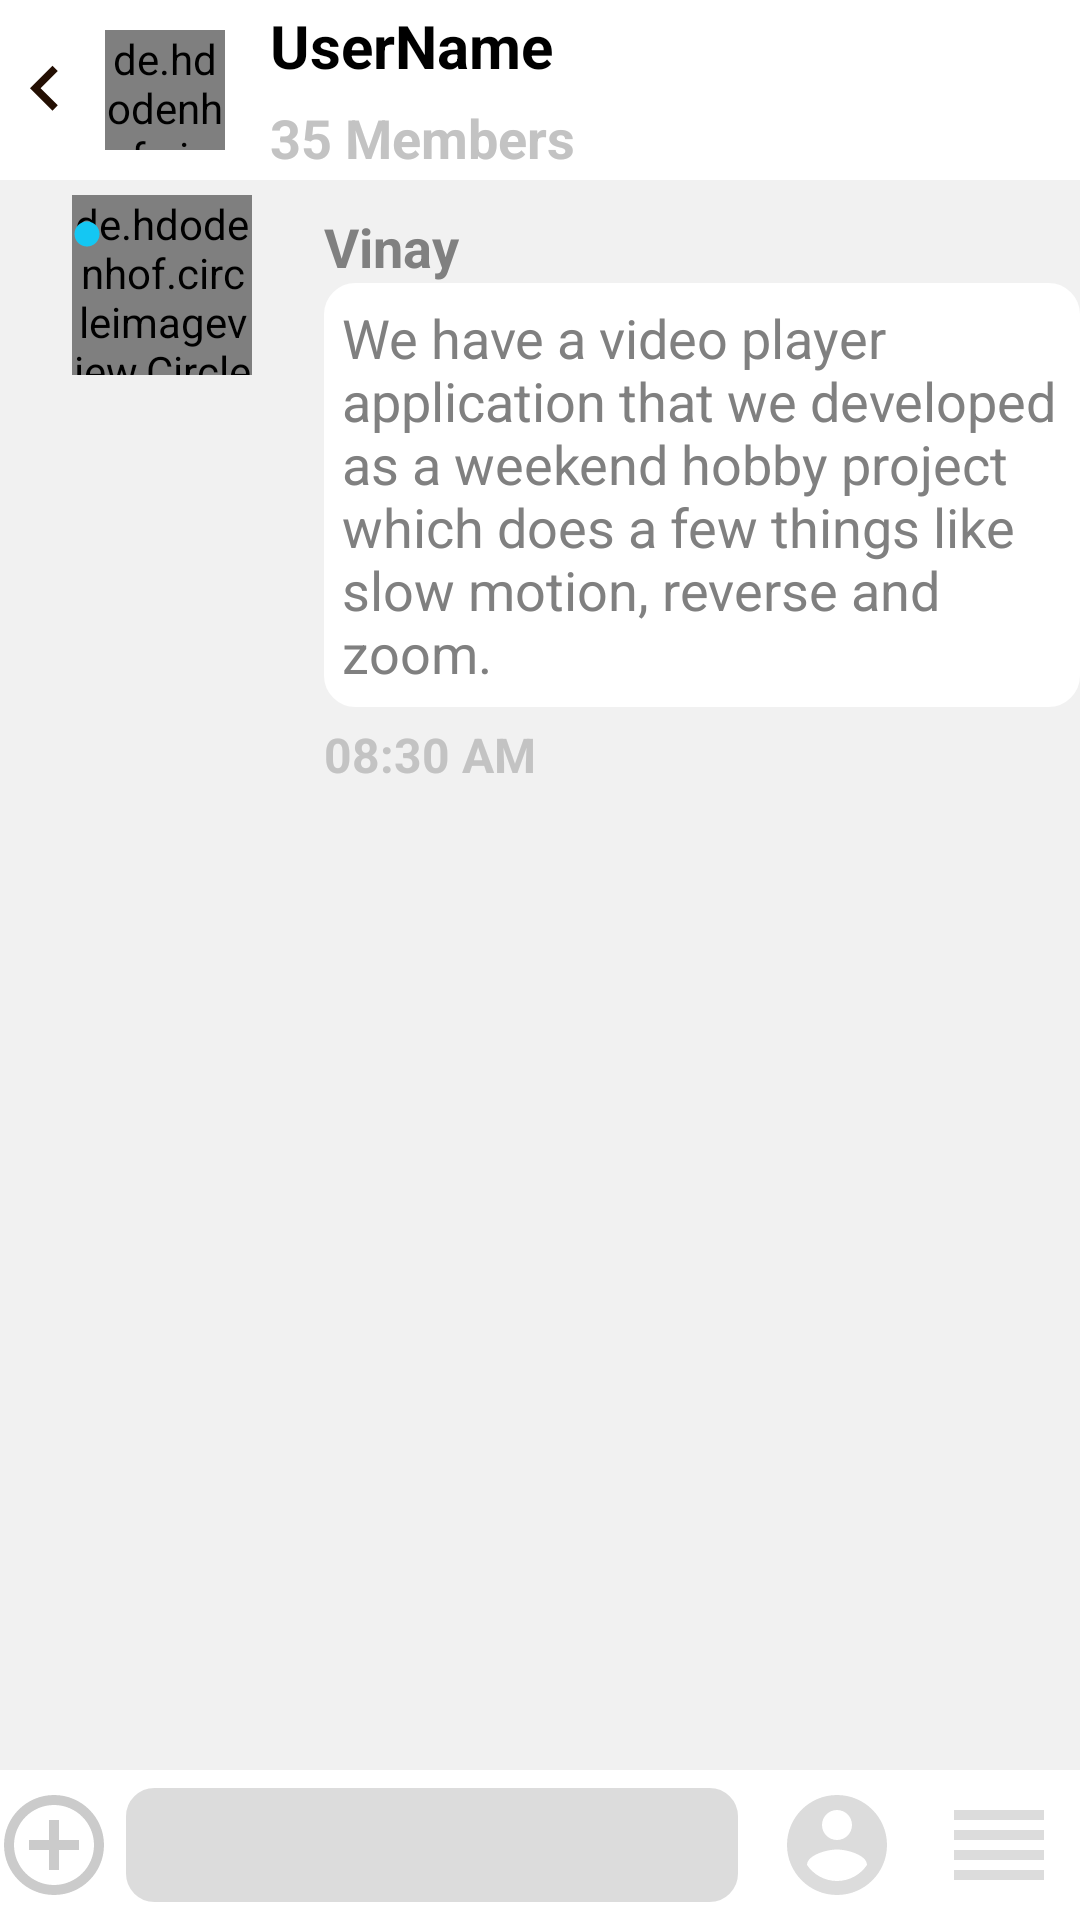

Android layout source for this screen:
<!-- AndroidManifest.xml: application theme AppTheme -->
<!-- res/layout/chatmessage_layout.xml -->
<?xml version="1.0" encoding="utf-8"?>
<RelativeLayout xmlns:android="http://schemas.android.com/apk/res/android"
    android:layout_width="match_parent"
    android:layout_height="match_parent"
    android:background="@color/white"
    android:orientation="vertical">

    <include
        android:id="@+id/customtool"
        layout="@layout/custometoolbar" />

    <ScrollView
        android:layout_width="match_parent"
        android:layout_height="match_parent"
        android:layout_below="@+id/customtool"
        android:background="#66DCDCDC"
        android:fillViewport="true">

        <RelativeLayout
            android:layout_width="match_parent"
            android:layout_height="match_parent">

            <LinearLayout
                android:layout_width="match_parent"
                android:layout_height="wrap_content"
                android:orientation="horizontal">

                <RelativeLayout
                    android:layout_width="0dp"
                    android:layout_height="match_parent"
                    android:layout_weight=".3"
                    android:gravity="center|top">

                    <de.hdodenhof.circleimageview.CircleImageView
                        android:id="@+id/profile_image"
                        android:layout_width="60dp"
                        android:layout_height="60dp"
                        android:layout_margin="5dp"
                        android:src="@drawable/flower" />

                    <ImageView
                        android:layout_width="10dp"
                        android:layout_height="10dp"
                        android:layout_marginLeft="5dp"
                        android:layout_marginTop="13dp"
                        android:background="@drawable/ic_dot" />
                </RelativeLayout>
                <LinearLayout
                    android:layout_width="0dp"
                    android:layout_height="match_parent"
                    android:layout_marginTop="10dp"
                    android:layout_weight=".7"
                    android:orientation="vertical">

                    <TextView
                        android:id="@+id/tvname"
                        android:layout_width="match_parent"
                        android:layout_height="wrap_content"
                        android:gravity="center|left"
                        android:text="Vinay"
                        android:textColor="#808080"
                        android:textSize="18sp"
                        android:textStyle="bold" />
                    <LinearLayout
                        android:layout_width="match_parent"
                        android:layout_height="wrap_content"
                        android:background="@drawable/rounded_corner_design"
                        android:minHeight="100dp"
                        android:orientation="vertical">
                        <TextView
                            android:layout_width="match_parent"
                            android:layout_height="match_parent"
                            android:gravity="center|left"
                            android:padding="5dp"
                            android:maxLines="10"
                            android:text="We have a video player application that we developed as a weekend hobby project which does a few things like slow motion, reverse and zoom. "
                            android:textColor="#808080"
                            android:textSize="18sp"
                            android:textStyle="normal" />
                    </LinearLayout>
                    <TextView
                        android:layout_width="match_parent"
                        android:layout_height="wrap_content"
                        android:gravity="center|left"
                        android:text="08:30 AM"
                        android:layout_marginTop="5dp"
                        android:textColor="#c3c3c3"
                        android:textSize="16sp"
                        android:textStyle="bold" />
                </LinearLayout>
            </LinearLayout>
            <LinearLayout
                android:layout_width="match_parent"
                android:layout_height="50dp"
                android:orientation="horizontal"
                android:layout_alignParentBottom="true"
                android:background="@color/white">
                <LinearLayout
                    android:layout_width="0dp"
                    android:layout_height="match_parent"
                    android:layout_weight=".1"
                    android:gravity="center"
                    android:orientation="vertical">
                    <ImageView
                        android:layout_width="40dp"
                        android:layout_height="40dp"
                        android:background="@drawable/ic_add"/>
                </LinearLayout>
                <LinearLayout
                    android:layout_width="0dp"
                    android:layout_height="match_parent"
                    android:layout_weight=".6"
                    android:gravity="center"

                    android:orientation="vertical">
                    <EditText
                        android:layout_width="match_parent"
                        android:layout_margin="5dp"
                        android:background="@drawable/edittextbox"
                        android:layout_height="match_parent"
                        />
                </LinearLayout>
                <LinearLayout
                    android:layout_width="0dp"
                    android:layout_height="match_parent"
                    android:layout_weight=".15"
                    android:gravity="center"
                    android:orientation="vertical">
                    <ImageView
                        android:layout_width="40dp"
                        android:layout_height="40dp"
                        android:background="@drawable/ic_account"/>
                </LinearLayout>
                <LinearLayout
                    android:layout_width="0dp"
                    android:layout_height="match_parent"
                    android:layout_weight=".15"
                    android:gravity="center"
                    android:orientation="vertical">
                    <ImageView
                        android:layout_width="40dp"
                        android:layout_height="40dp"
                        android:background="@drawable/ic_reorder"/>
                </LinearLayout>

            </LinearLayout>
        </RelativeLayout>


    </ScrollView>

</RelativeLayout>
<!-- res/layout/custometoolbar.xml (included above) -->
<?xml version="1.0" encoding="utf-8"?>
<LinearLayout xmlns:android="http://schemas.android.com/apk/res/android"
    android:layout_width="match_parent"
    android:layout_height="wrap_content"
    android:background="@color/white"
    android:orientation="vertical">

    <LinearLayout
        android:layout_width="match_parent"
        android:layout_height="60dp"
        android:orientation="horizontal"
        android:gravity="center|left">

        <ImageView
            android:id="@+id/backbutton"
            android:layout_width="30dp"
            android:layout_height="30dp"
            android:background="@drawable/ic_back" />

        <de.hdodenhof.circleimageview.CircleImageView
            android:id="@+id/profile_image"
            android:layout_width="40dp"
            android:layout_height="40dp"
            android:layout_margin="5dp"
            android:src="@drawable/flower" />
        <LinearLayout
            android:layout_width="match_parent"
            android:layout_height="wrap_content"
            android:orientation="vertical"
            android:layout_marginLeft="10dp">
            <TextView
                android:layout_width="match_parent"
                android:layout_height="wrap_content"
                android:text="UserName"
                style="@style/textview"/>
            <TextView
                android:layout_width="match_parent"
                android:layout_height="wrap_content"
                android:text="35 Members"
                android:layout_marginTop="5dp"
                style="@style/textview_font"/>

        </LinearLayout>

    </LinearLayout>

</LinearLayout>
<!-- resources referenced by this layout -->
<resources>
  <color name="white">#FFFFFF</color>
  <!-- drawable edittextbox (drawable) -->
  <?xml version="1.0" encoding="utf-8"?>
  <shape
      xmlns:android="http://schemas.android.com/apk/res/android"
      android:shape="rectangle">
  
      
      <solid
          android:color="#dcdcdc" >
      </solid>
  
      
      <stroke
          android:width="1dp"
          android:color="#fff" >
      </stroke>
  
      
      <padding
          android:left="1dp"
          android:top="1dp"
          android:right="1dp"
          android:bottom="1dp"    >
      </padding>
  
      
      <corners
          android:radius="10dp"   >
      </corners>
  
  </shape>
  <!-- drawable ic_account (drawable) -->
  <vector android:height="24dp" android:tint="#DCDCDC"
      android:viewportHeight="24.0" android:viewportWidth="24.0"
      android:width="24dp" xmlns:android="http://schemas.android.com/apk/res/android">
      <path android:fillColor="#FF000000" android:pathData="M12,2C6.48,2 2,6.48 2,12s4.48,10 10,10 10,-4.48 10,-10S17.52,2 12,2zM12,5c1.66,0 3,1.34 3,3s-1.34,3 -3,3 -3,-1.34 -3,-3 1.34,-3 3,-3zM12,19.2c-2.5,0 -4.71,-1.28 -6,-3.22 0.03,-1.99 4,-3.08 6,-3.08 1.99,0 5.97,1.09 6,3.08 -1.29,1.94 -3.5,3.22 -6,3.22z"/>
  </vector>
  <!-- drawable ic_add (drawable) -->
  <vector android:height="24dp" android:tint="#CBCBCB"
      android:viewportHeight="24.0" android:viewportWidth="24.0"
      android:width="24dp" xmlns:android="http://schemas.android.com/apk/res/android">
      <path android:fillColor="#FF000000" android:pathData="M13,7h-2v4L7,11v2h4v4h2v-4h4v-2h-4L13,7zM12,2C6.48,2 2,6.48 2,12s4.48,10 10,10 10,-4.48 10,-10S17.52,2 12,2zM12,20c-4.41,0 -8,-3.59 -8,-8s3.59,-8 8,-8 8,3.59 8,8 -3.59,8 -8,8z"/>
  </vector>
  <!-- drawable ic_back (drawable) -->
  <vector android:height="24dp" android:tint="#230E02"
      android:viewportHeight="24.0" android:viewportWidth="24.0"
      android:width="24dp" xmlns:android="http://schemas.android.com/apk/res/android">
      <path android:fillColor="#FF000000" android:pathData="M15.41,16.09l-4.58,-4.59 4.58,-4.59L14,5.5l-6,6 6,6z"/>
  </vector>
  <!-- drawable ic_dot (drawable) -->
  <vector xmlns:android="http://schemas.android.com/apk/res/android"
      android:width="24dp"
      android:height="24dp"
      android:tint="@color/dot_blue"
      android:viewportHeight="24.0"
      android:viewportWidth="24.0">
      <path
          android:fillColor="#FF000000"
          android:pathData="M12,2C6.48,2 2,6.48 2,12s4.48,10 10,10 10,-4.48 10,-10S17.52,2 12,2z" />
  </vector>
  <!-- drawable ic_reorder (drawable) -->
  <vector android:height="24dp" android:tint="#DCDCDC"
      android:viewportHeight="24.0" android:viewportWidth="24.0"
      android:width="24dp" xmlns:android="http://schemas.android.com/apk/res/android">
      <path android:fillColor="#FF000000" android:pathData="M3,15h18v-2L3,13v2zM3,19h18v-2L3,17v2zM3,11h18L21,9L3,9v2zM3,5v2h18L21,5L3,5z"/>
  </vector>
  <style name="textview">
          <item name="android:textSize">20sp</item>
          
          <item name="android:textColor">#000000</item>
          <item name="android:textStyle">bold</item>
  
      </style>
  <style name="textview_font">
          <item name="android:textSize">18sp</item>
         <item name="android:textStyle">bold</item>
          <item name="android:textColor">#c3c3c3</item>
      </style>
  <style name="AppTheme" parent="Base.Theme.AppCompat.Light.DarkActionBar">
          
          <item name="colorPrimary">@color/colorPrimary</item>
          <item name="colorPrimaryDark">@color/colorPrimaryDark</item>
          <item name="colorAccent">@color/colorAccent</item>
      </style>
  <color name="dot_blue">#14C7F3</color>
  <color name="colorPrimary">#3F51B5</color>
  <color name="colorPrimaryDark">#303F9F</color>
  <color name="colorAccent">#FF4081</color>
</resources>
